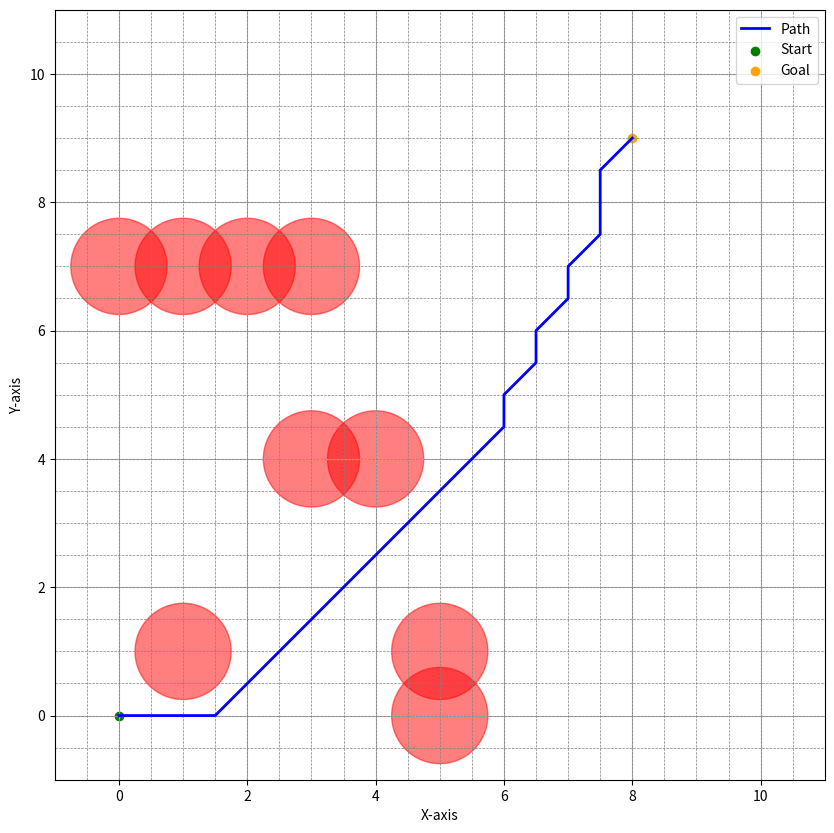

Python code for this plot:
# -*- coding: utf-8 -*-
import numpy as np
import math as m
import matplotlib.pyplot as plt


class Node():
    def __init__(self, x: float, y: float, cost: float, parent_idx: int) -> None:
        self.x = x
        self.y = y
        self.cost = cost
        self.parent_idx = int(parent_idx)


class Obstacle():
    def __init__(self, x_pos: float, y_pos: float, radius: float) -> None:
        self.x_pos = x_pos
        self.y_pos = y_pos
        self.radius = radius

    def is_inside(self, curr_x: float, curr_y: float, robot_diameter: float) -> bool:
        inflated_radius = self.radius + 0.5 * robot_diameter
        dist_from = np.sqrt((curr_x - self.x_pos) ** 2 +
                            (curr_y - self.y_pos) ** 2)

        if dist_from > inflated_radius:
            return False

        return True


def compute_index(min_x: int, max_x: int, min_y: int, max_y: int, gs: float, curr_x: int, curr_y: int) -> float:
    index = ((curr_x - min_x) / gs) + ((curr_y - min_y) / gs) * \
        ((max_x + gs - min_x) / gs)
    return index


def get_all_moves(current_x: float, current_y: float, gs: float) -> list:
    move_list = []
    gs_x_bounds = np.arange(-gs, gs + gs, gs)
    gs_y_bounds = np.arange(-gs, gs + gs, gs)

    for dx in gs_x_bounds:
        for dy in gs_y_bounds:
            x_next = current_x + dx
            y_next = current_y + dy

            if [x_next, y_next] == [current_x, current_y]:
                continue

            move = [x_next, y_next]
            move_list.append(move)

    return move_list


def is_not_valid(obst_list: list, x_min: int, y_min: int, x_max: int, y_max: int, x_curr: float, y_curr: float, robot_diameter: float):
    for obs in obst_list:
        if obs.is_inside(x_curr, y_curr, robot_diameter):
            return True

    if x_min > x_curr:
        return True
    if x_max < x_curr:
        return True
    if y_min > y_curr:
        return True
    if y_max < y_curr:
        return True

    return False

# Heuristic function (Euclidean distance to the goal)


def heuristic(node, goal_x, goal_y):
    return np.sqrt((node.x - goal_x) ** 2 + (node.y - goal_y) ** 2)


# Initialize parameters
start_x = 0
start_y = 0

min_x = 0
max_x = 10

min_y = 0
max_y = 10

goal_x = 8
goal_y = 9

gs = 0.5

robot_diameter = 1.0

obstacle_positions = [(1, 1), (4, 4), (3, 4), (5, 0),
                      (5, 1), (0, 7), (1, 7), (2, 7), (3, 7)]
obstacle_list = []  # Store obstacle classes
obstacle_radius = 0.25

# Loop through position of obstacles
for obs_pos in obstacle_positions:
    obstacle = Obstacle(obs_pos[0], obs_pos[1], obstacle_radius)
    obstacle_list.append(obstacle)

# Make two bins/dictionaries
unvisited = {}
visited = {}

# Initialize current_node
current_node = Node(start_x, start_y, 0, int(-1))

# Initialize current_index
current_idx = int(compute_index(
    min_x, max_x, min_y, max_y, gs, start_x, start_y))

# Insert current_node into unvisited dictionary with the estimated cost as priority
unvisited[current_idx] = current_node

# While current node position is not equal to goal location
while [current_node.x, current_node.y] != [goal_x, goal_y]:
    current_idx = min(
        unvisited, key=lambda x: unvisited[x].cost + heuristic(unvisited[x], goal_x, goal_y))
    current_node = unvisited[current_idx]
    visited[current_idx] = current_node
    del unvisited[current_idx]

    if [current_node.x, current_node.y] == [goal_x, goal_y]:
        wp_node = current_node
        wp_list = []
        wp_list.append([wp_node.x, wp_node.y])

        while wp_node.parent_idx != -1:
            next_idx = wp_node.parent_idx
            wp_node = visited[next_idx]
            wp_list.append([wp_node.x, wp_node.y])
        wp_list.reverse()

        break

    # Begin search by getting all possible moves
    all_moves = get_all_moves(current_node.x, current_node.y, gs)

    filtered_moves = []

    # Check if moves are valid
    for move in all_moves:
        if is_not_valid(obstacle_list, min_x, min_y, max_x, max_y, move[0], move[1], robot_diameter):
            continue
        else:
            filtered_moves.append(move)

    for move in filtered_moves:
        new_index = int(compute_index(
            min_x, max_x, min_y, max_y, gs, move[0], move[1]))
        new_cost = current_node.cost + \
            m.dist(move, [current_node.x, current_node.y])

        if new_index in visited:
            continue

        if new_index in unvisited:
            if new_cost < unvisited[new_index].cost:
                unvisited[new_index].cost = new_cost
                unvisited[new_index].parent_idx = current_idx
            continue

        new_node = Node(move[0], move[1], new_cost, current_idx)
        unvisited[new_index] = new_node

# Inflate the obstacles for plotting
for obs in obstacle_list:
    obs.radius += 0.5 * robot_diameter
min_x -= 0.5 * robot_diameter
max_x += 0.5 * robot_diameter
min_y -= 0.5 * robot_diameter
max_y += 0.5 * robot_diameter

# Plot the grid, obstacles, and the path
plt.figure(figsize=(10, 10))

# Plot the grid
for x in np.arange(min_x, max_x + gs, gs):
    plt.axvline(x, color='gray', linestyle='--', linewidth=0.5)
for y in np.arange(min_y, max_y + gs, gs):
    plt.axhline(y, color='gray', linestyle='--', linewidth=0.5)

# Plot obstacles
for obs in obstacle_list:
    circle = plt.Circle((obs.x_pos, obs.y_pos),
                        obs.radius, color='red', alpha=0.5)
    plt.gca().add_patch(circle)

# Plot the path
path_x = [point[0] for point in wp_list]
path_y = [point[1] for point in wp_list]
plt.plot(path_x, path_y, color='blue', linewidth=2, label='Path')

# Plot start and goal
plt.scatter(start_x, start_y, color='green', marker='o', label='Start')
plt.scatter(goal_x, goal_y, color='orange', marker='o', label='Goal')

plt.xlim(min_x - 0.5, max_x + 0.5)
plt.ylim(min_y - 0.5, max_y + 0.5)
plt.gca().set_aspect('equal', adjustable='box')
plt.xlabel('X-axis')
plt.ylabel('Y-axis')
plt.legend()
plt.grid(True)
plt.show()

print("The list of waypoints for the desired path for the A* algorithm is :", wp_list)
print(f"The cost is {current_node.cost:.2f}")
